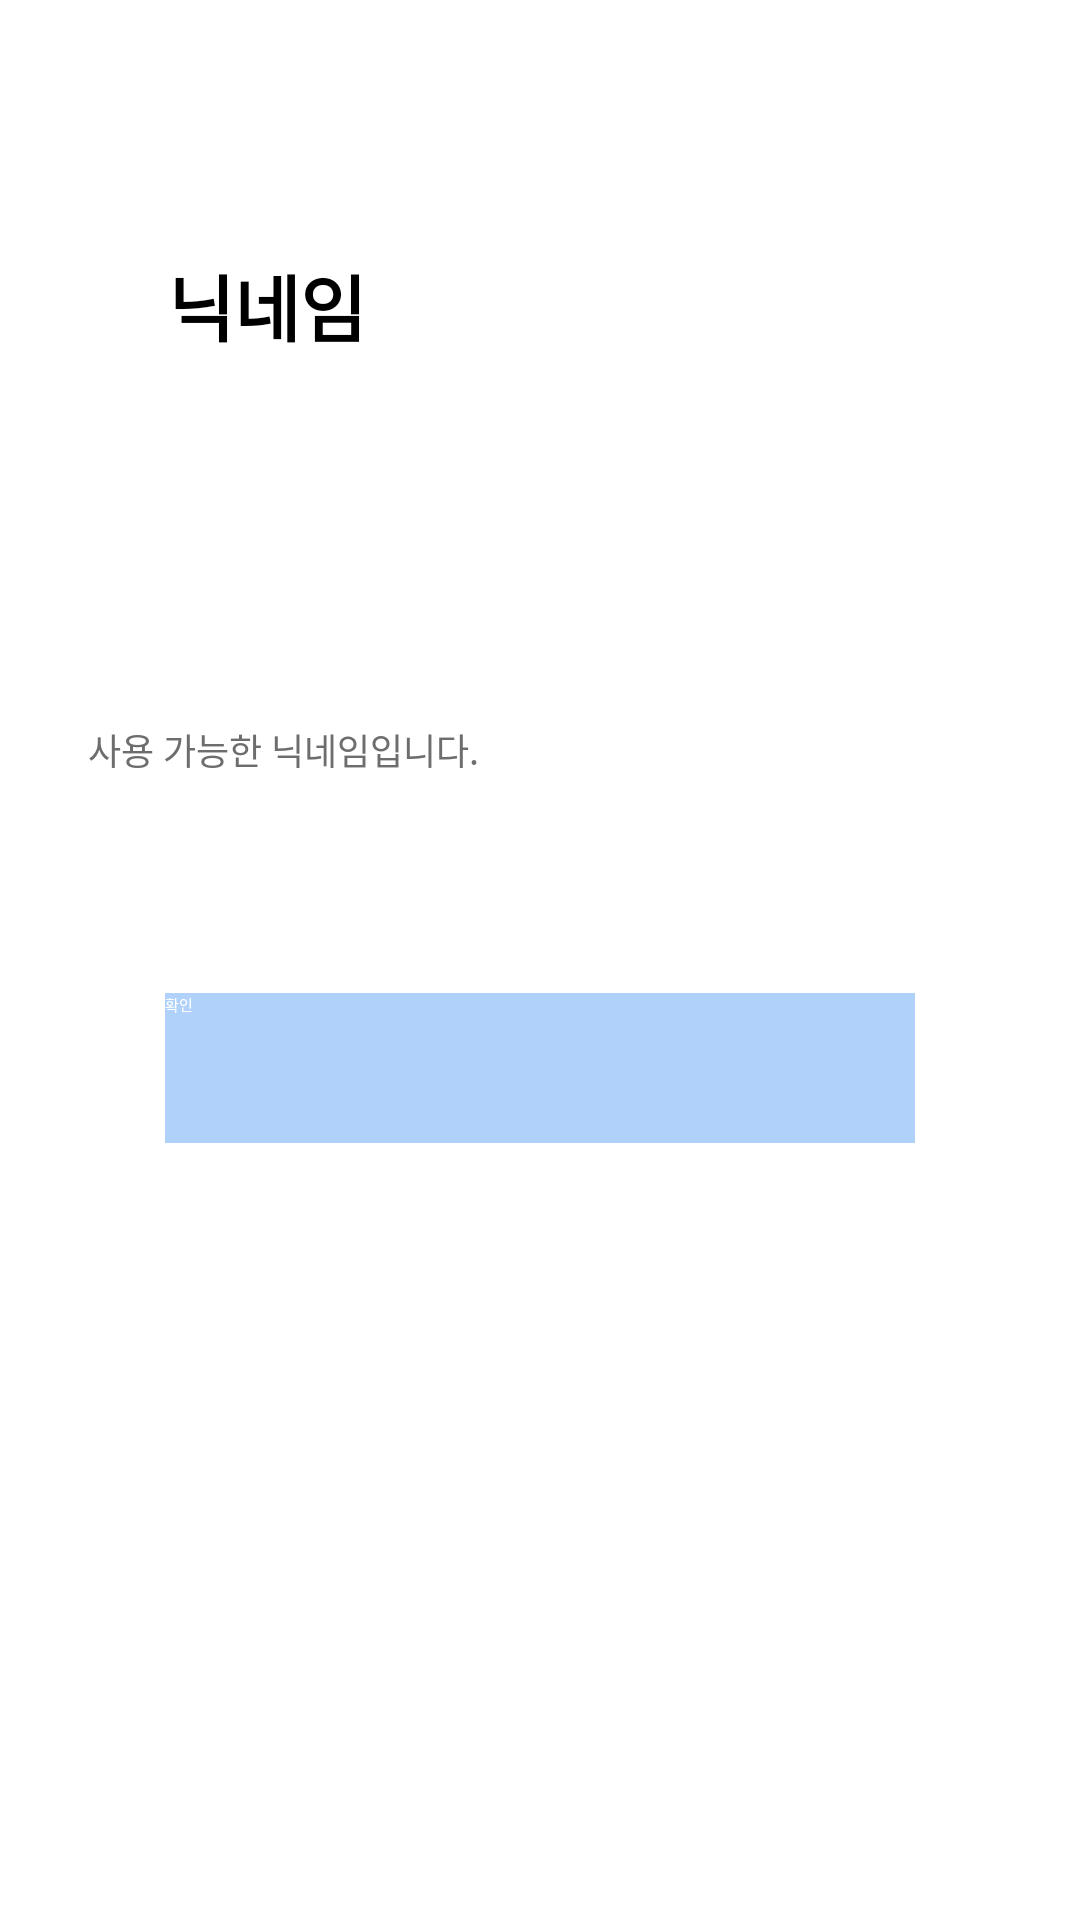

Write the Android layout XML for this screen, with the resource values it uses.
<!-- AndroidManifest.xml: application theme Theme.PathFinder -->
<!-- res/layout/fragment_nick_name.xml -->
<?xml version="1.0" encoding="utf-8"?>
<androidx.constraintlayout.widget.ConstraintLayout xmlns:android="http://schemas.android.com/apk/res/android"
    xmlns:app="http://schemas.android.com/apk/res-auto"
    xmlns:tools="http://schemas.android.com/tools"
    android:layout_width="match_parent"
    android:layout_height="match_parent"
    android:background="@color/white">

    <TextView
        android:id="@+id/tvNickname"
        android:layout_width="wrap_content"
        android:layout_height="wrap_content"
        android:layout_marginStart="56dp"
        android:layout_marginTop="84dp"
        android:text="닉네임"
        android:textSize="24dp"
        android:textStyle="bold"
        app:layout_constraintStart_toStartOf="parent"
        app:layout_constraintTop_toTopOf="parent" />

    <TextView
        android:id="@+id/textView6"
        android:layout_width="wrap_content"
        android:layout_height="wrap_content"
        android:layout_marginTop="10dp"
        android:text="사용 가능한 닉네임입니다."
        android:textColor="#6D6D6D"
        android:textSize="12dp"
        app:layout_constraintEnd_toEndOf="parent"
        app:layout_constraintHorizontal_bias="0.128"
        app:layout_constraintStart_toStartOf="parent"
        app:layout_constraintTop_toBottomOf="@+id/etNickName" />

    <EditText
        android:id="@+id/etNickName"
        android:layout_width="340dp"
        android:layout_height="wrap_content"
        android:layout_marginTop="224dp"
        android:ems="10"
        android:inputType="text"
        app:layout_constraintEnd_toEndOf="parent"
        app:layout_constraintHorizontal_bias="0.507"
        app:layout_constraintStart_toStartOf="parent"
        app:layout_constraintTop_toTopOf="parent" />

    <androidx.appcompat.widget.AppCompatButton
        android:id="@+id/btn_nickName_check"
        android:layout_width="250dp"
        android:layout_height="50dp"
        android:layout_marginTop="100dp"
        android:background="#B0D1F9"
        android:text="확인"
        android:textColor="#FFF"
        app:layout_constraintEnd_toEndOf="parent"
        app:layout_constraintStart_toStartOf="parent"
        app:layout_constraintTop_toBottomOf="@+id/etNickName" />


</androidx.constraintlayout.widget.ConstraintLayout>
<!-- resources referenced by this layout -->
<resources>
  <color name="white">#FFFFFFFF</color>
</resources>
